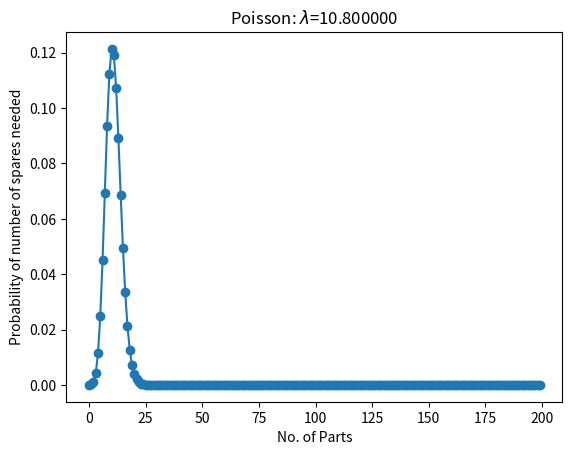

Python code for this plot:
from scipy import stats
import numpy as np
import matplotlib.pyplot as plt


def number_of_spares(data,confidence):
    total_prob = float(0)
    num_of_spares = float(0)
    for i,x in np.ndenumerate(data):
        if total_prob <= confidence:
            total_prob = total_prob + x
        else:
            num_of_spares = i
            break
    return (total_prob,num_of_spares)

def main():
    mtbf = float(200000)
    failure_rate = float(1/mtbf)
    replinish_time = 90*24
    number_of_units = 1000

    rate = float(number_of_units*failure_rate*replinish_time)

    confidence_interval_95 = float(0.95)
    confidence_interval_99 = float(0.99)

    n = np.arange(0,200)
    y = stats.poisson.pmf(n,rate)

    np.set_printoptions(precision=3)

    prob,spares= number_of_spares(y,confidence_interval_99)


    print ("99% Confidence in spares is",prob, spares)


    plt.plot(n,y,'o-')
    plt.title('Poisson: $\lambda$=%f'%rate)
    plt.xlabel('No. of Parts')
    plt.ylabel('Probability of number of spares needed')
    plt.show()














if __name__ == '__main__':
    main()